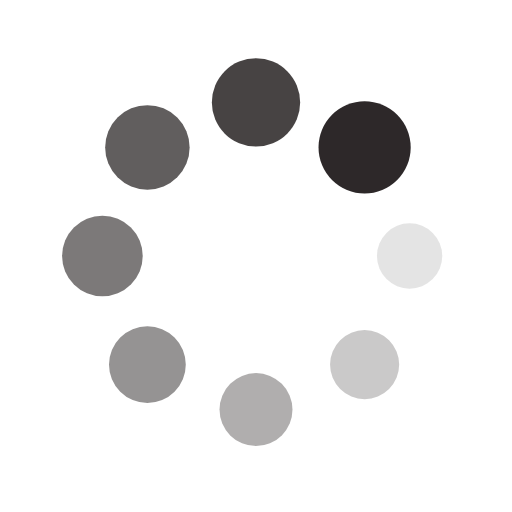
t = 0.00 s
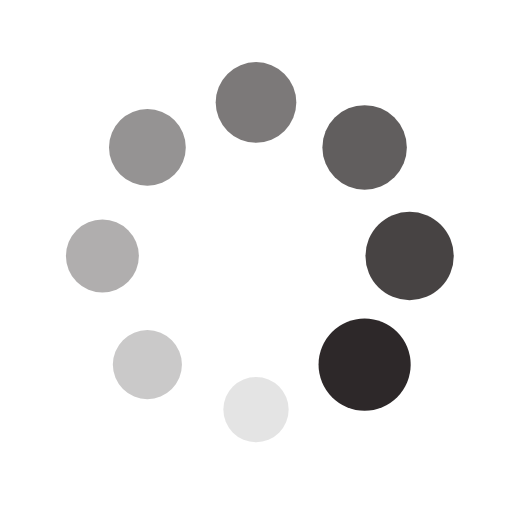
t = 0.25 s
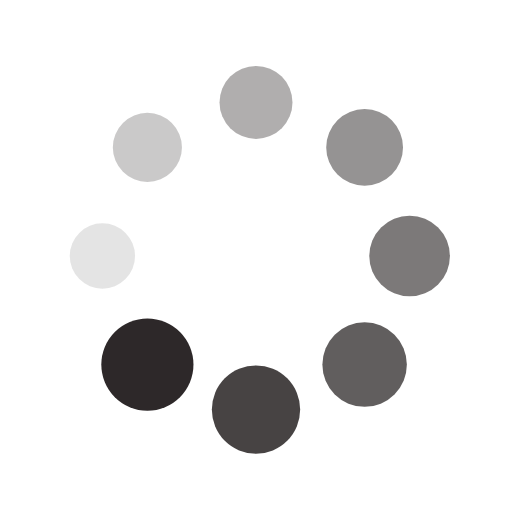
t = 0.50 s
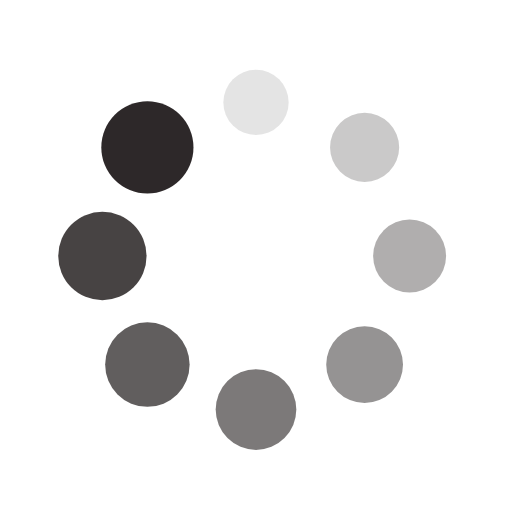
t = 0.75 s

The animated SVG that drew these frames (rendered in a browser with its animation timeline set to each time). Animation: 16 SMIL elements (animate=8,animateTransform=8); one cycle of 1.00 s, repeats indefinitely.

<?xml version="1.0" encoding="utf-8"?>
<svg xmlns="http://www.w3.org/2000/svg" xmlns:xlink="http://www.w3.org/1999/xlink" style="margin: auto; background: none; display: block; shape-rendering: auto;" width="200px" height="200px" viewBox="0 0 100 100" preserveAspectRatio="xMidYMid">
<g transform="translate(80,50)">
<g transform="rotate(0)">
<circle cx="0" cy="0" r="6" fill="#2d2829" fill-opacity="1" transform="scale(1.44661 1.44661)">
  <animateTransform attributeName="transform" type="scale" begin="-0.875s" values="1.5 1.5;1 1" keyTimes="0;1" dur="1s" repeatCount="indefinite"></animateTransform>
  <animate attributeName="fill-opacity" keyTimes="0;1" dur="1s" repeatCount="indefinite" values="1;0" begin="-0.875s"></animate>
</circle>
</g>
</g><g transform="translate(71.21320343559643,71.21320343559643)">
<g transform="rotate(45)">
<circle cx="0" cy="0" r="6" fill="#2d2829" fill-opacity="0.875" transform="scale(1.00911 1.00911)">
  <animateTransform attributeName="transform" type="scale" begin="-0.75s" values="1.5 1.5;1 1" keyTimes="0;1" dur="1s" repeatCount="indefinite"></animateTransform>
  <animate attributeName="fill-opacity" keyTimes="0;1" dur="1s" repeatCount="indefinite" values="1;0" begin="-0.75s"></animate>
</circle>
</g>
</g><g transform="translate(50,80)">
<g transform="rotate(90)">
<circle cx="0" cy="0" r="6" fill="#2d2829" fill-opacity="0.75" transform="scale(1.07161 1.07161)">
  <animateTransform attributeName="transform" type="scale" begin="-0.625s" values="1.5 1.5;1 1" keyTimes="0;1" dur="1s" repeatCount="indefinite"></animateTransform>
  <animate attributeName="fill-opacity" keyTimes="0;1" dur="1s" repeatCount="indefinite" values="1;0" begin="-0.625s"></animate>
</circle>
</g>
</g><g transform="translate(28.786796564403577,71.21320343559643)">
<g transform="rotate(135)">
<circle cx="0" cy="0" r="6" fill="#2d2829" fill-opacity="0.625" transform="scale(1.13411 1.13411)">
  <animateTransform attributeName="transform" type="scale" begin="-0.5s" values="1.5 1.5;1 1" keyTimes="0;1" dur="1s" repeatCount="indefinite"></animateTransform>
  <animate attributeName="fill-opacity" keyTimes="0;1" dur="1s" repeatCount="indefinite" values="1;0" begin="-0.5s"></animate>
</circle>
</g>
</g><g transform="translate(20,50.00000000000001)">
<g transform="rotate(180)">
<circle cx="0" cy="0" r="6" fill="#2d2829" fill-opacity="0.5" transform="scale(1.19661 1.19661)">
  <animateTransform attributeName="transform" type="scale" begin="-0.375s" values="1.5 1.5;1 1" keyTimes="0;1" dur="1s" repeatCount="indefinite"></animateTransform>
  <animate attributeName="fill-opacity" keyTimes="0;1" dur="1s" repeatCount="indefinite" values="1;0" begin="-0.375s"></animate>
</circle>
</g>
</g><g transform="translate(28.78679656440357,28.786796564403577)">
<g transform="rotate(225)">
<circle cx="0" cy="0" r="6" fill="#2d2829" fill-opacity="0.375" transform="scale(1.25911 1.25911)">
  <animateTransform attributeName="transform" type="scale" begin="-0.25s" values="1.5 1.5;1 1" keyTimes="0;1" dur="1s" repeatCount="indefinite"></animateTransform>
  <animate attributeName="fill-opacity" keyTimes="0;1" dur="1s" repeatCount="indefinite" values="1;0" begin="-0.25s"></animate>
</circle>
</g>
</g><g transform="translate(49.99999999999999,20)">
<g transform="rotate(270)">
<circle cx="0" cy="0" r="6" fill="#2d2829" fill-opacity="0.25" transform="scale(1.32161 1.32161)">
  <animateTransform attributeName="transform" type="scale" begin="-0.125s" values="1.5 1.5;1 1" keyTimes="0;1" dur="1s" repeatCount="indefinite"></animateTransform>
  <animate attributeName="fill-opacity" keyTimes="0;1" dur="1s" repeatCount="indefinite" values="1;0" begin="-0.125s"></animate>
</circle>
</g>
</g><g transform="translate(71.21320343559643,28.78679656440357)">
<g transform="rotate(315)">
<circle cx="0" cy="0" r="6" fill="#2d2829" fill-opacity="0.125" transform="scale(1.38411 1.38411)">
  <animateTransform attributeName="transform" type="scale" begin="0s" values="1.5 1.5;1 1" keyTimes="0;1" dur="1s" repeatCount="indefinite"></animateTransform>
  <animate attributeName="fill-opacity" keyTimes="0;1" dur="1s" repeatCount="indefinite" values="1;0" begin="0s"></animate>
</circle>
</g>
</g>
<!-- [ldio] generated by https://loading.io/ --></svg>
